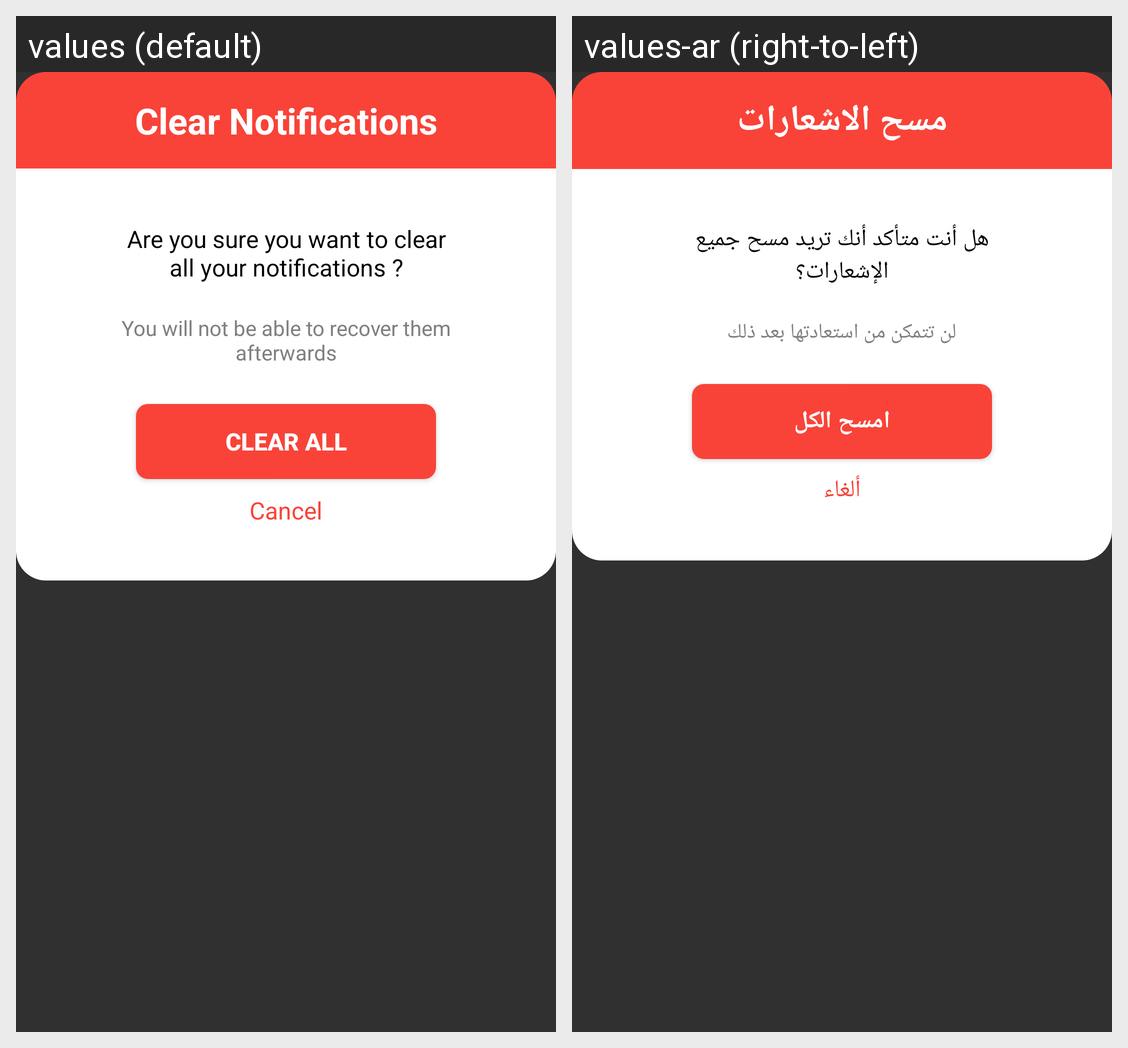

The same Android screen rendered under two of its app's locales, left to right. List the strings drawn on it with the default value and each locale's translation.
Android screen res/layout/clear_notification_dialog.xml rendered under 2 locales, left to right: values (default), values-ar (right-to-left). Device: Nexus 5 (rendered at 1080×1920; each locale shown at half size, 540×960, under a caption strip naming it); theme AppTheme.
Strings drawn on this screen, with the default value and each locale's value (text and hints the layout hard-codes, and strings that could not be matched under every locale, appear in the picture but are not listed):

clear_notifications
  values: Clear Notifications
  values-ar: مسح الاشعارات

are_you_sure_you_want_to_clear_all_your_notifications
  values: Are you sure you want to clear all your notifications ?
  values-ar: هل أنت متأكد أنك تريد مسح جميع الإشعارات؟

you_will_not_be_able_to_recover_them_afterwards
  values: You will not be able to recover them afterwards
  values-ar: لن تتمكن من استعادتها بعد ذلك

clear_all
  values: Clear All
  values-ar: امسح الكل

cancel
  values: Cancel
  values-ar: ألغاء
